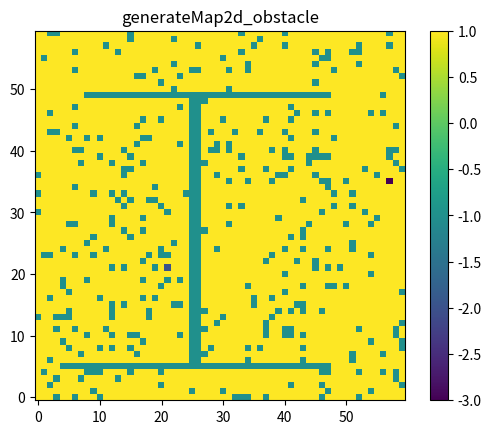

Write the Python code that produced this figure.
import random
import numpy as np
import matplotlib.pyplot as plt



sizeOfMap2D = [100, 50]
percentOfObstacle = 0.9  # 30% - 60%, random

# Generate a grid map (2D matrix of size x * y) with obstacles randomly distributed in the field
# starting Point and Ending Point


def generateMap2d(size_):
    # Generates a random 2d map of size size_. You can choose your desired size but whatever solution you come up with has
    # to work independently of map size
    size_x, size_y = size_[0], size_[1]

    map2d = np.random.rand(size_y, size_x)
    perObstacles_ = percentOfObstacle
    map2d[map2d <= perObstacles_] = 0
    map2d[map2d > perObstacles_] = -1
    map2d[map2d == 0] = 1

    yloc, xloc = [np.random.random_integers(0, size_x-1, 2), np.random.random_integers(0, size_y-1, 2)]
    while (yloc[0] == yloc[1]) and (xloc[0] == xloc[1]):
        yloc, xloc = [np.random.random_integers(0, size_x-1,2), np.random.random_integers(0, size_y-1, 2)]

    map2d[xloc[0]][yloc[0]] = -2
    map2d[xloc[1]][yloc[1]] = -3
    return map2d


# Generate 2D matrix of size x * y with obstacles randomly distributed in the field
# starting Point and Ending Point
def generateMap2d_obstacle(size_):
# Generates a special map with the middle blocked and passing from left to right being possible at the top or bottom
# part of the map. If for some reason the map fails to generate like that rerun it as it is not foolproof
    size_x, size_y = size_[0], size_[1]
    map2d = generateMap2d(size_)

    map2d[map2d==-2] = 0
    map2d[map2d==-3] = 0

    # add special obstacle
    xtop = [np.random.random_integers(5, 3*size_x//10-2), np.random.random_integers(7*size_x//10+3, size_x-5)]
    ytop = np.random.random_integers(7*size_y//10 + 3, size_y - 5)
    xbot = np.random.random_integers(3, 3*size_x//10-5), np.random.random_integers(7*size_x//10+3, size_x-5)
    ybot = np.random.random_integers(5, size_y//5 - 3)


    map2d[ybot, xbot[0]:xbot[1]+1] = -1
    map2d[ytop, xtop[0]:xtop[1]+1] = -1
    minx = (xbot[0]+xbot[1])//2
    maxx = (xtop[0]+xtop[1])//2
    if minx > maxx:
        tempx = minx
        minx = maxx
        maxx = tempx
    if maxx == minx:
        maxx = maxx+1

    map2d[ybot:ytop, minx:maxx] = -1
    startp = [np.random.random_integers(0, size_x//2 - 4), np.random.random_integers(ybot+1, ytop-1)]

    map2d[startp[1], startp[0]] = -2
    goalp = [np.random.random_integers(size_x//2 + 4, size_x - 3), np.random.random_integers(ybot+1, ytop-1)]

    map2d[goalp[1],goalp[0]] = -3

    map2d[map2d == 0] = 1
    plt.figure()
    plt.title('generateMap2d_obstacle')
    plt.imshow(map2d, interpolation='nearest', origin="lower")
    plt.colorbar()
    plt.show()

    return map2d, [ytop, ybot]


def generateMap2d_swamp(size_):
    percentOfObstacle = 0.98
    scale = 1000
    # Generates a random 2d map of size size_. You can choose your desired size but whatever solution you come up with has
    # to work independently of map size
    size_x, size_y = size_[0], size_[1]
    cov_scale = 2

    samples_1 = np.random.multivariate_normal([ -2.5, -2.5], [[cov_scale, 0],[0, cov_scale]],  size_[0]*size_[1]*20)
    samples_2 = np.random.multivariate_normal([ 2.5, 2.5], [[cov_scale, 0],[0, cov_scale]], size_[0]*size_[1]*20)
    samples_3 = np.random.multivariate_normal([ -1, 1], [[cov_scale, 0],[0, cov_scale]], size_[0]*size_[1]*20)

    H, xedges, yedges = np.histogram2d( np.concatenate((samples_1[:,1], samples_2[:,1], samples_3[:,1]), axis=0), np.concatenate((samples_1[:,0], samples_2[:,0], samples_3[:,0]), axis=0), range = [[-8, 8], [-8, 8]], bins=[size_x, size_y], normed=True)

    map2d = np.random.rand(size_y, size_x)
    perObstacles_ = percentOfObstacle
    #map2d[map2d <= perObstacles_] = 0.
    indices_obstacles = map2d > perObstacles_
    #map2d[indices_obstacles] = 0.

    map2d.fill(1.)
    map2d = map2d + (H*scale)

    map2d[indices_obstacles] = -1
    map2d[-1* 0.25*size_x][0.25*size_x] = -2
    map2d[0.25*size_x][-1*0.25*size_x] = -3

    plt.figure()
    plt.title('generateMap2d_swamp')
    plt.imshow(map2d.T, interpolation='nearest', origin="lower")
    plt.colorbar()
    plt.draw()
    plt.show()

    centers = [size_x*(10.5/16), size_y*(10.5/16)], \
              [size_x*(5.5/16), size_y*(5.5/16)],   \
              [size_x*(7/16), size_y*(9/16)]

    return map2d, [[int(x), int(y)] for [x, y] in centers]


def plotMap(map2d_, path_, title_ =''):
# Plots a map as described in lab2 description containing integer numbers. Each number has a specific meaning. You can check
# the example provided at the end of the file for more information

    import matplotlib.cm as cm
    plt.interactive(False)

    greennumber = map2d_.max()
    #greennumber = len(np.unique(map2d_))
    #print(greennumber)
    colors = cm.winter(np.linspace(0, 1, greennumber))

    colorsMap2d = [[[] for x in xrange(map2d_.shape[1])] for y in range(map2d_.shape[0])]
    # Assign RGB Val for starting point and ending point
    locStart, locEnd = np.where(map2d_ == -2), np.where(map2d_ == -3)

    colorsMap2d[locStart[0]][locStart[1]] = [.0, .0, .0, 1.0]  # black
    colorsMap2d[locEnd[0]][locEnd[1]] = [.0, .0, .0, .0]  # white

    # Assign RGB Val for obstacle
    locObstacle = np.where(map2d_ == -1)
    for iposObstacle in range(len(locObstacle[0])):
        colorsMap2d[locObstacle[0][iposObstacle]][locObstacle[1][iposObstacle]] = [1.0, .0, .0, 1.0]
    # Assign 0
    locZero = np.where(map2d_ == 0)

    for iposZero in range(len(locZero[0])):
        colorsMap2d[locZero[0][iposZero]][locZero[1][iposZero]] = [1.0, 1.0, 1.0, 1.0]

    # Assign Expanded nodes
    locExpand = np.where(map2d_>0)

    for iposExpand in range(len(locExpand[0])):
        colorsMap2d[locExpand[0][iposExpand]][locExpand[1][iposExpand]] = colors[map2d_[locExpand[0][iposExpand]][locExpand[1][iposExpand]]-1]

    for irow in range(len(colorsMap2d)):
        for icol in range(len(colorsMap2d[irow])):
            if colorsMap2d[irow][icol] == []:
                colorsMap2d[irow][icol] = [1.0, 0.0, 0.0, 1.0]

    plt.figure()
    plt.title(title_)
    plt.imshow(colorsMap2d, interpolation='nearest')
    plt.colorbar()
    plt.plot(path_[:][0],path_[:][1], color='magenta',linewidth=2.5)
    plt.ylim(0,map2d_.shape[0])
    plt.xlim(0,map2d_.shape[1])
    plt.draw()
    #plt.savefig('./'+title_)
    plt.show()

'''
Example
Map description
'1'  - Free cell with cost 1
'-1' - Obstacle
'-2' - Start point
'-3' - Goal point

Try:
map = generateMap2d([60,60])
map = generateMap2d_obstacle([60,60])
map = generateMap2d_swamp([60,60])

mymap = generateMap2d_obstacle([60,60])
Solve using your implemented A* algorithm
solved_map description
'0'                - unexpanded cell
'-1'               - obstacle
'-2'               - start point
'-3'               - goal point
'positive_numbers' - one of the values described in lab2 description (heuristic cost, travel cost, cell total cost,...)
plotMap(solved_tmap,solved_path)
'''

map = generateMap2d_obstacle([60,60])
# map = generateMap2d_swamp([60,60])
'''
map = generateMap2d([60,60])
map3=generateMap2d_obstacle([60,60])
print map
#map.fill(0)




map.fill(0)




map [4][3]=-1
map[0][1]=-2
map [9][8]=-3

solved_path = map

solved_path [1][2]=10
solved_path [1][3]=9
plotMap(map,solved_path)
'''